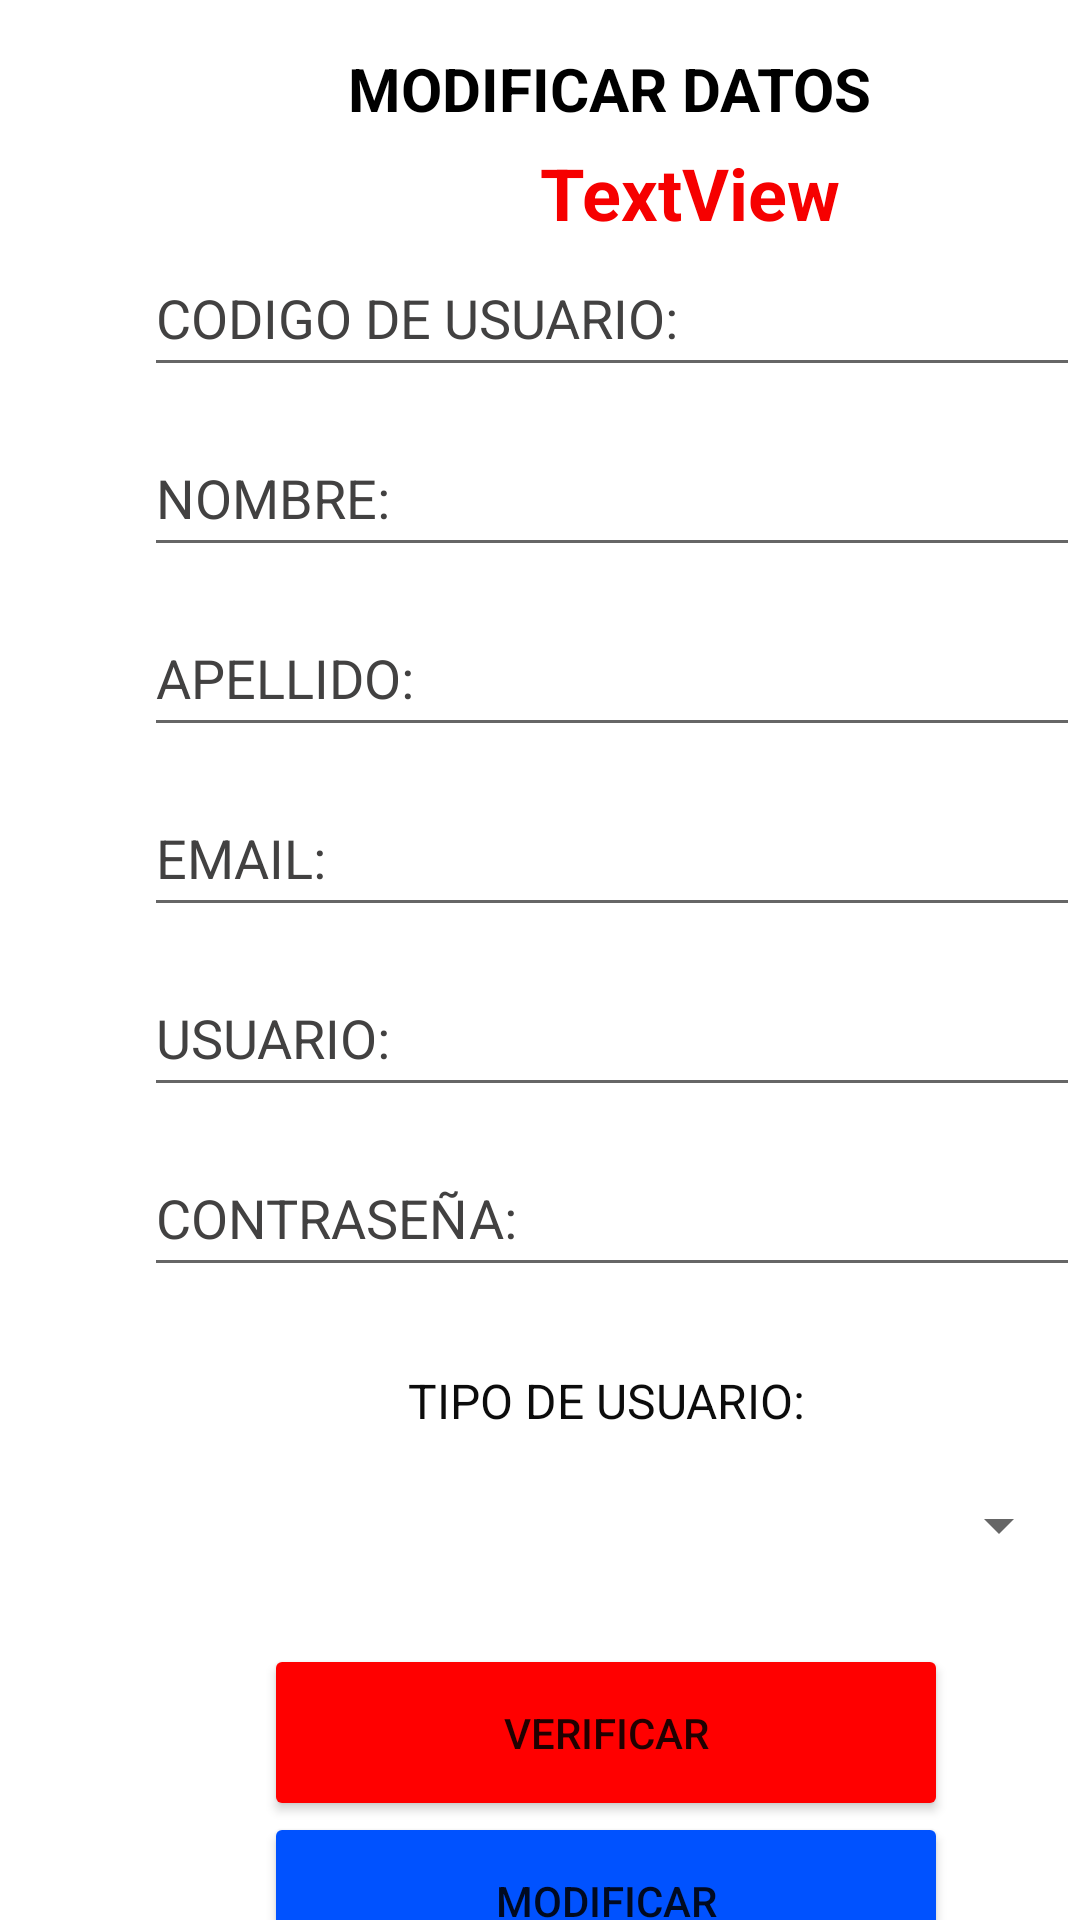

Produce the Android XML layout that renders to this screen, including the resource entries it uses.
<!-- AndroidManifest.xml: application theme Theme.CarsMotors -->
<!-- res/layout/activity_modificar_usuario.xml -->
<?xml version="1.0" encoding="utf-8"?>
<androidx.constraintlayout.widget.ConstraintLayout xmlns:android="http://schemas.android.com/apk/res/android"
    xmlns:app="http://schemas.android.com/apk/res-auto"
    xmlns:tools="http://schemas.android.com/tools"
    android:layout_width="match_parent"
    android:layout_height="match_parent"
    android:background="@drawable/usuario"
    tools:context=".ModificarUsuario">

    <TextView
        android:id="@+id/usulog7"
        android:layout_width="wrap_content"
        android:layout_height="wrap_content"
        android:layout_marginStart="180dp"
        android:layout_marginTop="48dp"
        android:text="TextView"
        android:textColor="#F60000"
        android:textSize="24sp"
        android:textStyle="bold"
        app:layout_constraintStart_toStartOf="parent"
        app:layout_constraintTop_toTopOf="parent" />

    <EditText
        android:id="@+id/cod2"
        android:layout_width="312dp"
        android:layout_height="49dp"
        android:layout_marginStart="48dp"
        android:layout_marginTop="80dp"
        android:ems="10"
        android:hint="CODIGO DE USUARIO:"
        android:inputType="textPersonName"
        android:textColor="#000000"
        android:textColorHint="#424141"
        app:layout_constraintStart_toStartOf="parent"
        app:layout_constraintTop_toTopOf="parent" />

    <Button
        android:id="@+id/button17"
        android:layout_width="228dp"
        android:layout_height="59dp"
        android:layout_marginStart="88dp"
        android:layout_marginTop="604dp"
        android:backgroundTint="#0052FF"
        android:onClick="registrarusuario"
        android:text="MODIFICAR"
        app:layout_constraintStart_toStartOf="parent"
        app:layout_constraintTop_toTopOf="parent" />

    <Button
        android:id="@+id/button19"
        android:layout_width="228dp"
        android:layout_height="59dp"
        android:layout_marginStart="88dp"
        android:layout_marginTop="660dp"
        android:backgroundTint="#0052FF"
        android:onClick="volver"
        android:text="VOLVER"
        app:layout_constraintStart_toStartOf="parent"
        app:layout_constraintTop_toTopOf="parent" />

    <Spinner
        android:id="@+id/tipousuarreg2"
        android:layout_width="309dp"
        android:layout_height="57dp"
        android:layout_marginStart="48dp"
        android:layout_marginTop="480dp"
        app:layout_constraintStart_toStartOf="parent"
        app:layout_constraintTop_toTopOf="parent" />

    <EditText
        android:id="@+id/contra2"
        android:layout_width="312dp"
        android:layout_height="49dp"
        android:layout_marginStart="48dp"
        android:layout_marginTop="380dp"
        android:ems="10"
        android:hint="CONTRASEÑA:"
        android:inputType="textPassword"
        android:textColor="#000000"
        android:textColorHint="#424141"
        app:layout_constraintStart_toStartOf="parent"
        app:layout_constraintTop_toTopOf="parent" />

    <TextView
        android:id="@+id/textView10"
        android:layout_width="wrap_content"
        android:layout_height="wrap_content"
        android:layout_marginStart="116dp"
        android:layout_marginTop="16dp"
        android:text="MODIFICAR DATOS"
        android:textColor="@color/black"
        android:textSize="20sp"
        android:textStyle="bold"
        app:layout_constraintStart_toStartOf="parent"
        app:layout_constraintTop_toTopOf="parent" />

    <EditText
        android:id="@+id/email2"
        android:layout_width="312dp"
        android:layout_height="49dp"
        android:layout_marginStart="48dp"
        android:layout_marginTop="260dp"
        android:ems="10"
        android:hint="EMAIL:"
        android:inputType="textPersonName"
        android:textColor="#000000"
        android:textColorHint="#424141"
        app:layout_constraintStart_toStartOf="parent"
        app:layout_constraintTop_toTopOf="parent" />

    <EditText
        android:id="@+id/apellido2"
        android:layout_width="312dp"
        android:layout_height="49dp"
        android:layout_marginStart="48dp"
        android:layout_marginTop="200dp"
        android:ems="10"
        android:hint="APELLIDO:"
        android:inputType="textPersonName"
        android:textColor="#000000"
        android:textColorHint="#424141"
        app:layout_constraintStart_toStartOf="parent"
        app:layout_constraintTop_toTopOf="parent" />

    <EditText
        android:id="@+id/usuario2"
        android:layout_width="312dp"
        android:layout_height="49dp"
        android:layout_marginStart="48dp"
        android:layout_marginTop="320dp"
        android:ems="10"
        android:hint="USUARIO:"
        android:inputType="textPersonName"
        android:textColor="#000000"
        android:textColorHint="#424141"
        app:layout_constraintStart_toStartOf="parent"
        app:layout_constraintTop_toTopOf="parent" />

    <EditText
        android:id="@+id/nombre2"
        android:layout_width="312dp"
        android:layout_height="49dp"
        android:layout_marginStart="48dp"
        android:layout_marginTop="140dp"
        android:ems="10"
        android:hint="NOMBRE:"
        android:inputType="textPersonName"
        android:textColor="#000000"
        android:textColorHint="#424141"
        app:layout_constraintStart_toStartOf="parent"
        app:layout_constraintTop_toTopOf="parent" />

    <Button
        android:id="@+id/button18"
        android:layout_width="228dp"
        android:layout_height="59dp"
        android:layout_marginStart="88dp"
        android:layout_marginTop="548dp"
        android:backgroundTint="#FF0000"
        android:onClick="veriusua"
        android:text="VERIFICAR"
        app:layout_constraintStart_toStartOf="parent"
        app:layout_constraintTop_toTopOf="parent" />

    <TextView
        android:id="@+id/textView11"
        android:layout_width="wrap_content"
        android:layout_height="wrap_content"
        android:layout_marginStart="136dp"
        android:layout_marginTop="456dp"
        android:text="TIPO DE USUARIO:"
        android:textColor="#0C0C0C"
        android:textSize="16sp"
        app:layout_constraintStart_toStartOf="parent"
        app:layout_constraintTop_toTopOf="parent" />
</androidx.constraintlayout.widget.ConstraintLayout>
<!-- resources referenced by this layout -->
<resources>
  <color name="black">#FF000000</color>
  <style name="Theme.CarsMotors" parent="Theme.MaterialComponents.DayNight.DarkActionBar">
          
          <item name="colorPrimary">@color/purple_500</item>
          <item name="colorPrimaryVariant">@color/purple_700</item>
          <item name="colorOnPrimary">@color/white</item>
          
          <item name="colorSecondary">@color/teal_200</item>
          <item name="colorSecondaryVariant">@color/teal_700</item>
          <item name="colorOnSecondary">@color/black</item>
          
          <item name="android:statusBarColor" tools:targetApi="l">?attr/colorPrimaryVariant</item>
          
      </style>
  <color name="purple_500">#0048FF</color>
  <color name="purple_700">#FF3700B3</color>
  <color name="white">#FFFFFFFF</color>
  <color name="teal_200">#FF03DAC5</color>
  <color name="teal_700">#FF018786</color>
</resources>
